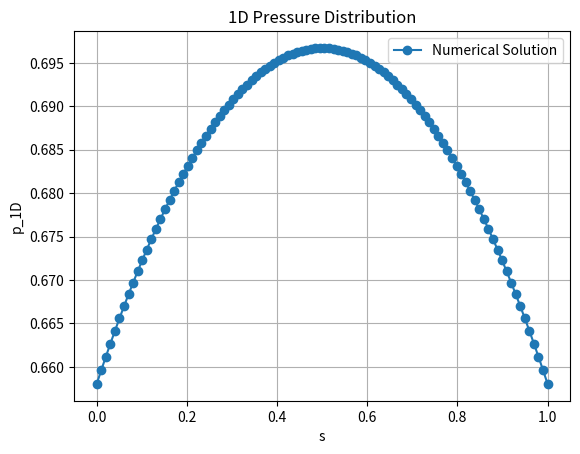

The matplotlib source for this figure:
import numpy as np
import matplotlib.pyplot as plt


L = 1.0         
beta = 1.0       
p_bar_3D = 1.0   
p_inf = 0.5     
gamma = 1.0      
f_1D = lambda s: 0.0  


N = 100         
ds = L / (N - 1) 


s = np.linspace(0, L, N)


p_1D = np.zeros(N)
A = np.zeros((N, N))


for i in range(1, N - 1):
    A[i, i - 1] = 1
    A[i, i] = -2 - beta * ds**2
    A[i, i + 1] = 1


A[0, 0] = -2 - beta * ds**2 - 2 * gamma * ds
A[0, 1] = 2
A[-1, -2] = 2
A[-1, -1] = -2 - beta * ds**2 - 2 * gamma * ds


b = np.zeros(N)
for i in range(1, N - 1):
    b[i] = -beta * ds**2 * p_bar_3D - ds**2 * f_1D(s[i])
b[0] = -beta * ds**2 * p_bar_3D - 2 * gamma * ds * p_inf - ds**2 * f_1D(s[0])
b[-1] = -beta * ds**2 * p_bar_3D - 2 * gamma * ds * p_inf - ds**2 * f_1D(s[-1])


p_1D = np.linalg.solve(A, b)


plt.figure()
plt.plot(s, p_1D, marker='o', linestyle='-', label='Numerical Solution')
plt.xlabel('s')
plt.ylabel('p_1D')
plt.title('1D Pressure Distribution')
plt.grid(True)
plt.legend()
plt.show()